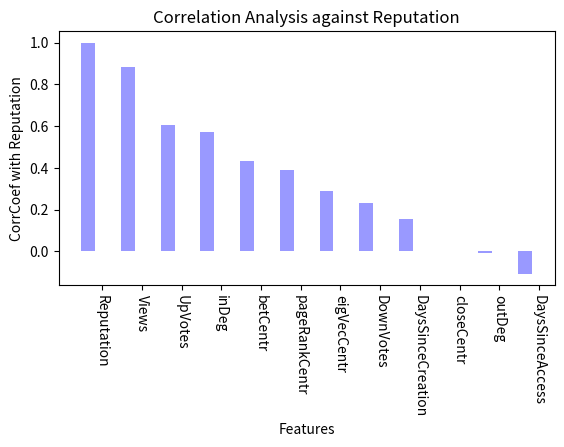

Write the Python code that produced this figure. (Note: this script raises an exception after producing the figure.)
import matplotlib.pyplot as plt
import numpy as np

labels = "inDeg,outDeg,closeCentr,betCentr,eigVecCentr,pageRankCentr,Views,DownVotes,UpVotes,Reputation,DaysSinceCreation,DaysSinceAccess"
labels = labels.split(',')

values = [0.573558443941,-0.0096658620718,-1.76693231444e-05,0.433470519625,0.290128734497,0.390468475254,0.882237811207,0.232481082445,0.604550878865,1.0,0.156824069779,-0.107835431033]

zipped = zip(values,labels)
zipped = sorted(zipped, reverse=True)
values, labels = zip(*zipped)

# print labels
# print values

n_groups = len(values)

fig, ax = plt.subplots()

index = np.arange(n_groups)
bar_width = 0.35

opacity = 0.4

rects1 = plt.bar(index, values, bar_width,
                 alpha=opacity,
                 color='b')
plt.xlabel('Features')
plt.ylabel('CorrCoef with Reputation')
plt.title('Correlation Analysis against Reputation')
plt.xticks(index + bar_width, labels)
locs, labels = plt.xticks()
plt.setp(labels, rotation=270)
#plt.tight_layout()
plt.gcf().subplots_adjust(bottom=0.35)
plt.savefig('images/correlationAnalysis.jpg')
# plt.show()